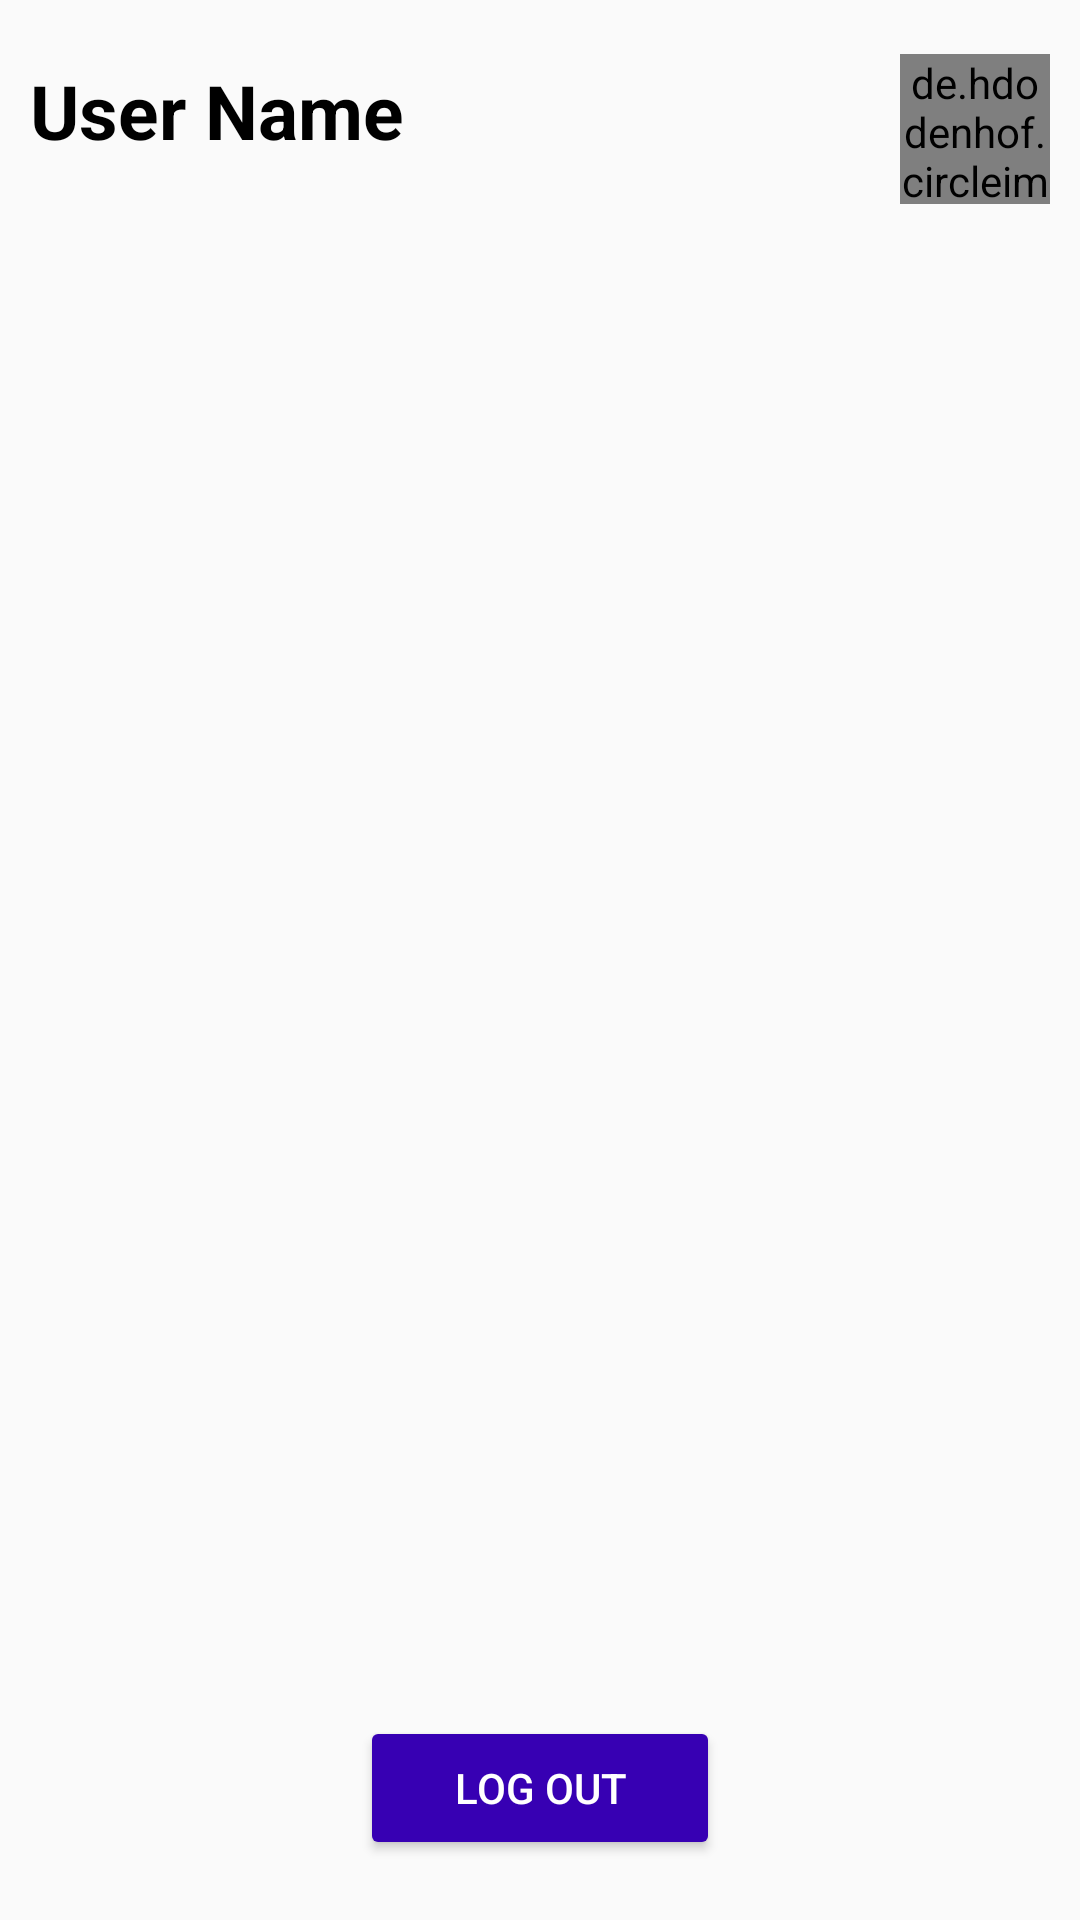

Reconstruct the res/layout file that produces this screen, plus the resources it refers to.
<!-- AndroidManifest.xml: application theme Theme.MyChatApp -->
<!-- res/layout/fragment_user.xml -->
<?xml version="1.0" encoding="utf-8"?>
<RelativeLayout xmlns:android="http://schemas.android.com/apk/res/android"
    xmlns:tools="http://schemas.android.com/tools"
    android:layout_width="match_parent"
    android:layout_height="match_parent"
    android:background="#FAFAFA"
    xmlns:app="http://schemas.android.com/apk/res-auto"
    >
 <TextView
        android:layout_width="wrap_content"
        android:layout_height="wrap_content"
        android:text="User Name"
        android:layout_marginTop="20dp"
        android:textSize="25sp"
        android:textStyle="bold"
        android:textColor="@android:color/black"
        android:layout_marginLeft="10dp"
        android:id="@+id/usernameonuserfragment"/>
  <de.hdodenhof.circleimageview.CircleImageView
        android:layout_width="50dp"
        android:layout_height="50dp"
        android:src="@drawable/profile"
        android:id="@+id/imageViewUser"
        android:layout_alignParentRight="true"
        android:layout_marginRight="10dp"
        android:layout_marginTop="18dp"
      tools:ignore="MissingClass" />
 <androidx.recyclerview.widget.RecyclerView
        android:layout_width="match_parent"
        android:layout_below="@id/imageViewUser"
        android:layout_height="match_parent"
        android:layout_above="@id/logoutButton"
        android:id="@+id/recyclerViewUser"/>

 <Button
     android:id="@+id/logoutButton"
     android:layout_width="match_parent"
     android:layout_height="wrap_content"
     android:layout_alignParentBottom="true"
     android:layout_marginLeft="120dp"
     android:layout_marginRight="120dp"
     android:layout_marginBottom="20dp"
     android:backgroundTint="@color/purple_700"
     android:text="Log Out"
     android:textColor="@android:color/white" />

</RelativeLayout>
<!-- resources referenced by this layout -->
<resources>
  <style name="Theme.MyChatApp" parent="Theme.MaterialComponents.DayNight.NoActionBar">
          
          <item name="colorPrimary">@color/purple_500</item>
          <item name="colorPrimaryVariant">@color/purple_700</item>
          <item name="colorOnPrimary">@color/white</item>
          
          <item name="colorSecondary">@color/teal_200</item>
          <item name="colorSecondaryVariant">@color/teal_700</item>
          <item name="colorOnSecondary">@color/black</item>
          
          <item name="android:statusBarColor" tools:targetApi="l">?attr/colorPrimaryVariant</item>
          
      </style>
  <!-- not gathered from this repository: default colours our renderer supplied (Android Studio template values) -->
  <color name="purple_500">#FF6200EE</color>
  <color name="purple_700">#FF3700B3</color>
  <color name="teal_200">#FF03DAC5</color>
  <color name="teal_700">#FF018786</color>
  <color name="black">#FF000000</color>
  <color name="white">#FFFFFFFF</color>
</resources>
